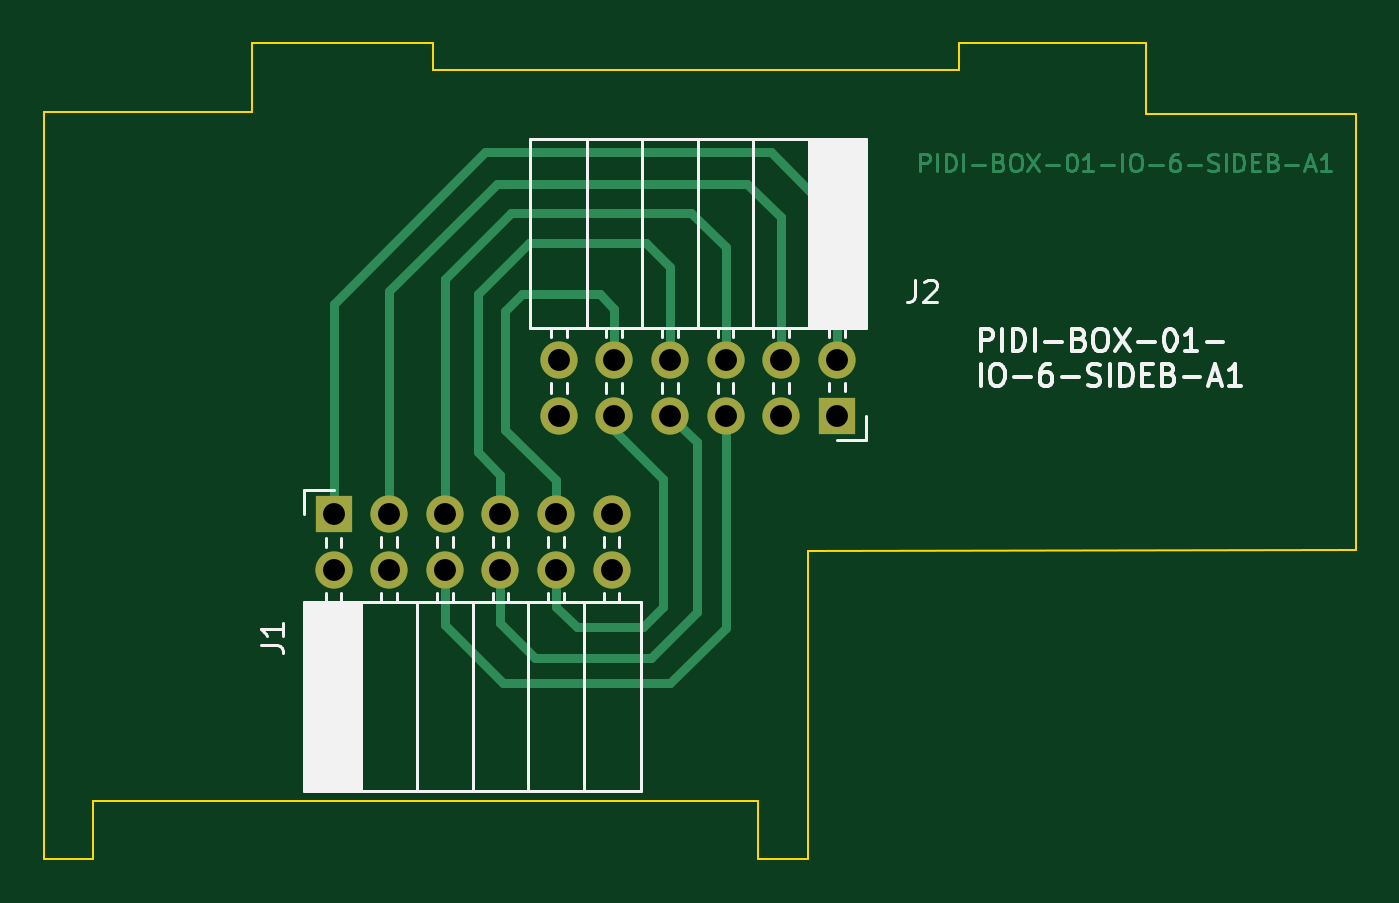
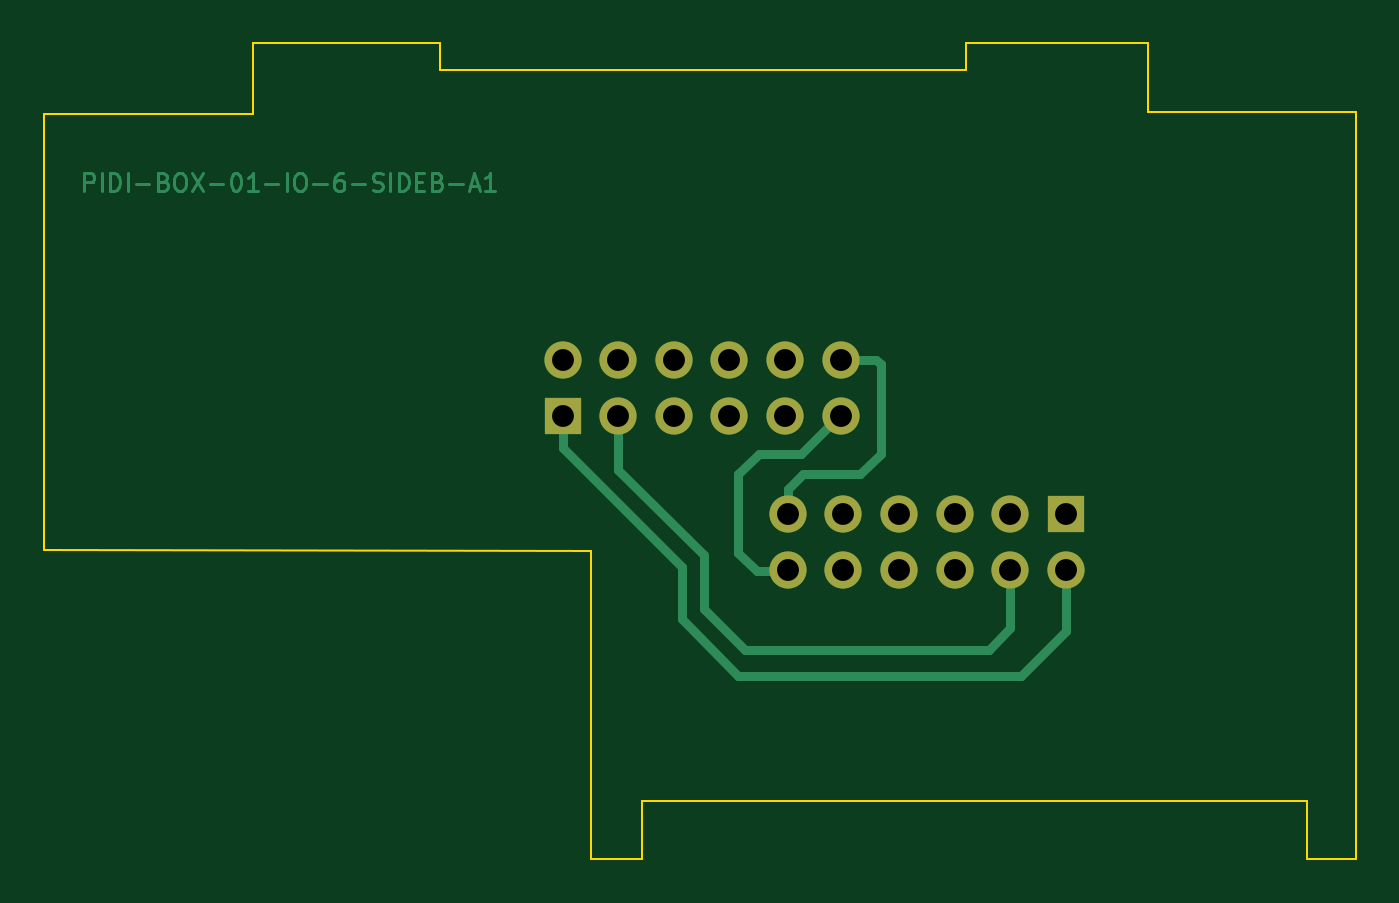
Circuit board: 10 layer files. Board 59.9 x 37.3 mm.
- bottom_copper: PIDI-BOX-01-IO-6-SIDEB-A1-B_Cu.gbr (13517 bytes)
- bottom_mask: PIDI-BOX-01-IO-6-SIDEB-A1-B_Mask.gbr (1177 bytes)
- paste: PIDI-BOX-01-IO-6-SIDEB-A1-B_Paste.gbr (476 bytes)
- outline: PIDI-BOX-01-IO-6-SIDEB-A1-Edge_Cuts.gbr (1410 bytes)
- top_copper: PIDI-BOX-01-IO-6-SIDEB-A1-F_Cu.gbr (14639 bytes)
- top_mask: PIDI-BOX-01-IO-6-SIDEB-A1-F_Mask.gbr (1177 bytes)
- paste: PIDI-BOX-01-IO-6-SIDEB-A1-F_Paste.gbr (476 bytes)
- top_silk: PIDI-BOX-01-IO-6-SIDEB-A1-F_Silkscreen.gbr (17069 bytes)
- drill: PIDI-BOX-01-IO-6-SIDEB-A1-NPTH.drl (277 bytes)
- drill: PIDI-BOX-01-IO-6-SIDEB-A1-PTH.drl (691 bytes)

=== bottom_copper: PIDI-BOX-01-IO-6-SIDEB-A1-B_Cu.gbr (13517 bytes, source omitted) ===
=== bottom_mask: PIDI-BOX-01-IO-6-SIDEB-A1-B_Mask.gbr ===
%TF.GenerationSoftware,KiCad,Pcbnew,9.0.6-rc1*%
%TF.CreationDate,2025-10-18T13:39:51+01:00*%
%TF.ProjectId,PIDI-BOX-01-IO-6-SIDEB-A1,50494449-2d42-44f5-982d-30312d494f2d,rev?*%
%TF.SameCoordinates,Original*%
%TF.FileFunction,Soldermask,Bot*%
%TF.FilePolarity,Negative*%
%FSLAX46Y46*%
G04 Gerber Fmt 4.6, Leading zero omitted, Abs format (unit mm)*
G04 Created by KiCad (PCBNEW 9.0.6-rc1) date 2025-10-18 13:39:51*
%MOMM*%
%LPD*%
G01*
G04 APERTURE LIST*
%ADD10C,1.700000*%
%ADD11R,1.700000X1.700000*%
G04 APERTURE END LIST*
D10*
%TO.C,J1*%
X117373000Y-98540000D03*
X117373000Y-96000000D03*
X114833000Y-98540000D03*
X114833000Y-96000000D03*
X112293000Y-98540000D03*
X112293000Y-96000000D03*
X109753000Y-98540000D03*
X109753000Y-96000000D03*
X107213000Y-98540000D03*
X107213000Y-96000000D03*
X104673000Y-98540000D03*
D11*
X104673000Y-96000000D03*
%TD*%
%TO.C,J2*%
X127660400Y-91500000D03*
D10*
X127660400Y-88960000D03*
X125120400Y-91500000D03*
X125120400Y-88960000D03*
X122580400Y-91500000D03*
X122580400Y-88960000D03*
X120040400Y-91500000D03*
X120040400Y-88960000D03*
X117500400Y-91500000D03*
X117500400Y-88960000D03*
X114960400Y-91500000D03*
X114960400Y-88960000D03*
%TD*%
M02*

=== paste: PIDI-BOX-01-IO-6-SIDEB-A1-B_Paste.gbr ===
%TF.GenerationSoftware,KiCad,Pcbnew,9.0.6-rc1*%
%TF.CreationDate,2025-10-18T13:39:51+01:00*%
%TF.ProjectId,PIDI-BOX-01-IO-6-SIDEB-A1,50494449-2d42-44f5-982d-30312d494f2d,rev?*%
%TF.SameCoordinates,Original*%
%TF.FileFunction,Paste,Bot*%
%TF.FilePolarity,Positive*%
%FSLAX46Y46*%
G04 Gerber Fmt 4.6, Leading zero omitted, Abs format (unit mm)*
G04 Created by KiCad (PCBNEW 9.0.6-rc1) date 2025-10-18 13:39:51*
%MOMM*%
%LPD*%
G01*
G04 APERTURE LIST*
G04 APERTURE END LIST*
M02*

=== outline: PIDI-BOX-01-IO-6-SIDEB-A1-Edge_Cuts.gbr ===
%TF.GenerationSoftware,KiCad,Pcbnew,9.0.6-rc1*%
%TF.CreationDate,2025-10-18T13:39:51+01:00*%
%TF.ProjectId,PIDI-BOX-01-IO-6-SIDEB-A1,50494449-2d42-44f5-982d-30312d494f2d,rev?*%
%TF.SameCoordinates,Original*%
%TF.FileFunction,Profile,NP*%
%FSLAX46Y46*%
G04 Gerber Fmt 4.6, Leading zero omitted, Abs format (unit mm)*
G04 Created by KiCad (PCBNEW 9.0.6-rc1) date 2025-10-18 13:39:51*
%MOMM*%
%LPD*%
G01*
G04 APERTURE LIST*
%TA.AperFunction,Profile*%
%ADD10C,0.100000*%
%TD*%
G04 APERTURE END LIST*
D10*
X100940000Y-74472800D02*
X100940000Y-77647800D01*
X141808000Y-77724000D02*
X151360800Y-77724000D01*
X133248400Y-75708000D02*
X133248400Y-74472800D01*
X124053600Y-111734600D02*
X126352300Y-111734600D01*
X141808000Y-74472800D02*
X133250000Y-74472800D01*
X124053600Y-109093000D02*
X124053600Y-111734600D01*
X126365070Y-97664606D02*
X151360800Y-97663000D01*
X109220000Y-74472800D02*
X109220000Y-75708000D01*
X109220000Y-75708000D02*
X133248400Y-75708000D01*
X151360800Y-77724000D02*
X151360800Y-97663000D01*
X93675200Y-111760000D02*
X93675200Y-109093000D01*
X100940000Y-77645600D02*
X91440000Y-77647800D01*
X93675200Y-109093000D02*
X124053600Y-109093000D01*
X91440000Y-77647800D02*
X91440000Y-111760000D01*
X109220000Y-74472800D02*
X100940000Y-74472800D01*
X91440000Y-111760000D02*
X93675200Y-111760000D01*
X126352300Y-111734600D02*
X126365070Y-97664606D01*
X141808000Y-77724000D02*
X141808000Y-74472800D01*
M02*

=== top_copper: PIDI-BOX-01-IO-6-SIDEB-A1-F_Cu.gbr (14639 bytes, source omitted) ===
=== top_mask: PIDI-BOX-01-IO-6-SIDEB-A1-F_Mask.gbr ===
%TF.GenerationSoftware,KiCad,Pcbnew,9.0.6-rc1*%
%TF.CreationDate,2025-10-18T13:39:51+01:00*%
%TF.ProjectId,PIDI-BOX-01-IO-6-SIDEB-A1,50494449-2d42-44f5-982d-30312d494f2d,rev?*%
%TF.SameCoordinates,Original*%
%TF.FileFunction,Soldermask,Top*%
%TF.FilePolarity,Negative*%
%FSLAX46Y46*%
G04 Gerber Fmt 4.6, Leading zero omitted, Abs format (unit mm)*
G04 Created by KiCad (PCBNEW 9.0.6-rc1) date 2025-10-18 13:39:51*
%MOMM*%
%LPD*%
G01*
G04 APERTURE LIST*
%ADD10C,1.700000*%
%ADD11R,1.700000X1.700000*%
G04 APERTURE END LIST*
D10*
%TO.C,J1*%
X117373000Y-98540000D03*
X117373000Y-96000000D03*
X114833000Y-98540000D03*
X114833000Y-96000000D03*
X112293000Y-98540000D03*
X112293000Y-96000000D03*
X109753000Y-98540000D03*
X109753000Y-96000000D03*
X107213000Y-98540000D03*
X107213000Y-96000000D03*
X104673000Y-98540000D03*
D11*
X104673000Y-96000000D03*
%TD*%
%TO.C,J2*%
X127660400Y-91500000D03*
D10*
X127660400Y-88960000D03*
X125120400Y-91500000D03*
X125120400Y-88960000D03*
X122580400Y-91500000D03*
X122580400Y-88960000D03*
X120040400Y-91500000D03*
X120040400Y-88960000D03*
X117500400Y-91500000D03*
X117500400Y-88960000D03*
X114960400Y-91500000D03*
X114960400Y-88960000D03*
%TD*%
M02*

=== paste: PIDI-BOX-01-IO-6-SIDEB-A1-F_Paste.gbr ===
%TF.GenerationSoftware,KiCad,Pcbnew,9.0.6-rc1*%
%TF.CreationDate,2025-10-18T13:39:51+01:00*%
%TF.ProjectId,PIDI-BOX-01-IO-6-SIDEB-A1,50494449-2d42-44f5-982d-30312d494f2d,rev?*%
%TF.SameCoordinates,Original*%
%TF.FileFunction,Paste,Top*%
%TF.FilePolarity,Positive*%
%FSLAX46Y46*%
G04 Gerber Fmt 4.6, Leading zero omitted, Abs format (unit mm)*
G04 Created by KiCad (PCBNEW 9.0.6-rc1) date 2025-10-18 13:39:51*
%MOMM*%
%LPD*%
G01*
G04 APERTURE LIST*
G04 APERTURE END LIST*
M02*

=== top_silk: PIDI-BOX-01-IO-6-SIDEB-A1-F_Silkscreen.gbr (17069 bytes, source omitted) ===
=== drill: PIDI-BOX-01-IO-6-SIDEB-A1-NPTH.drl ===
M48
; DRILL file {KiCad 9.0.6-rc1} date 2025-10-18T13:39:55+0100
; FORMAT={-:-/ absolute / metric / decimal}
; #@! TF.CreationDate,2025-10-18T13:39:55+01:00
; #@! TF.GenerationSoftware,Kicad,Pcbnew,9.0.6-rc1
; #@! TF.FileFunction,NonPlated,1,2,NPTH
FMAT,2
METRIC
%
G90
G05
M30

=== drill: PIDI-BOX-01-IO-6-SIDEB-A1-PTH.drl ===
M48
; DRILL file {KiCad 9.0.6-rc1} date 2025-10-18T13:39:55+0100
; FORMAT={-:-/ absolute / metric / decimal}
; #@! TF.CreationDate,2025-10-18T13:39:55+01:00
; #@! TF.GenerationSoftware,Kicad,Pcbnew,9.0.6-rc1
; #@! TF.FileFunction,Plated,1,2,PTH
FMAT,2
METRIC
; #@! TA.AperFunction,Plated,PTH,ComponentDrill
T1C1.000
%
G90
G05
T1
X104.673Y-96.0
X104.673Y-98.54
X107.213Y-96.0
X107.213Y-98.54
X109.753Y-96.0
X109.753Y-98.54
X112.293Y-96.0
X112.293Y-98.54
X114.833Y-96.0
X114.833Y-98.54
X114.96Y-88.96
X114.96Y-91.5
X117.373Y-96.0
X117.373Y-98.54
X117.5Y-88.96
X117.5Y-91.5
X120.04Y-88.96
X120.04Y-91.5
X122.58Y-88.96
X122.58Y-91.5
X125.12Y-88.96
X125.12Y-91.5
X127.66Y-88.96
X127.66Y-91.5
M30

